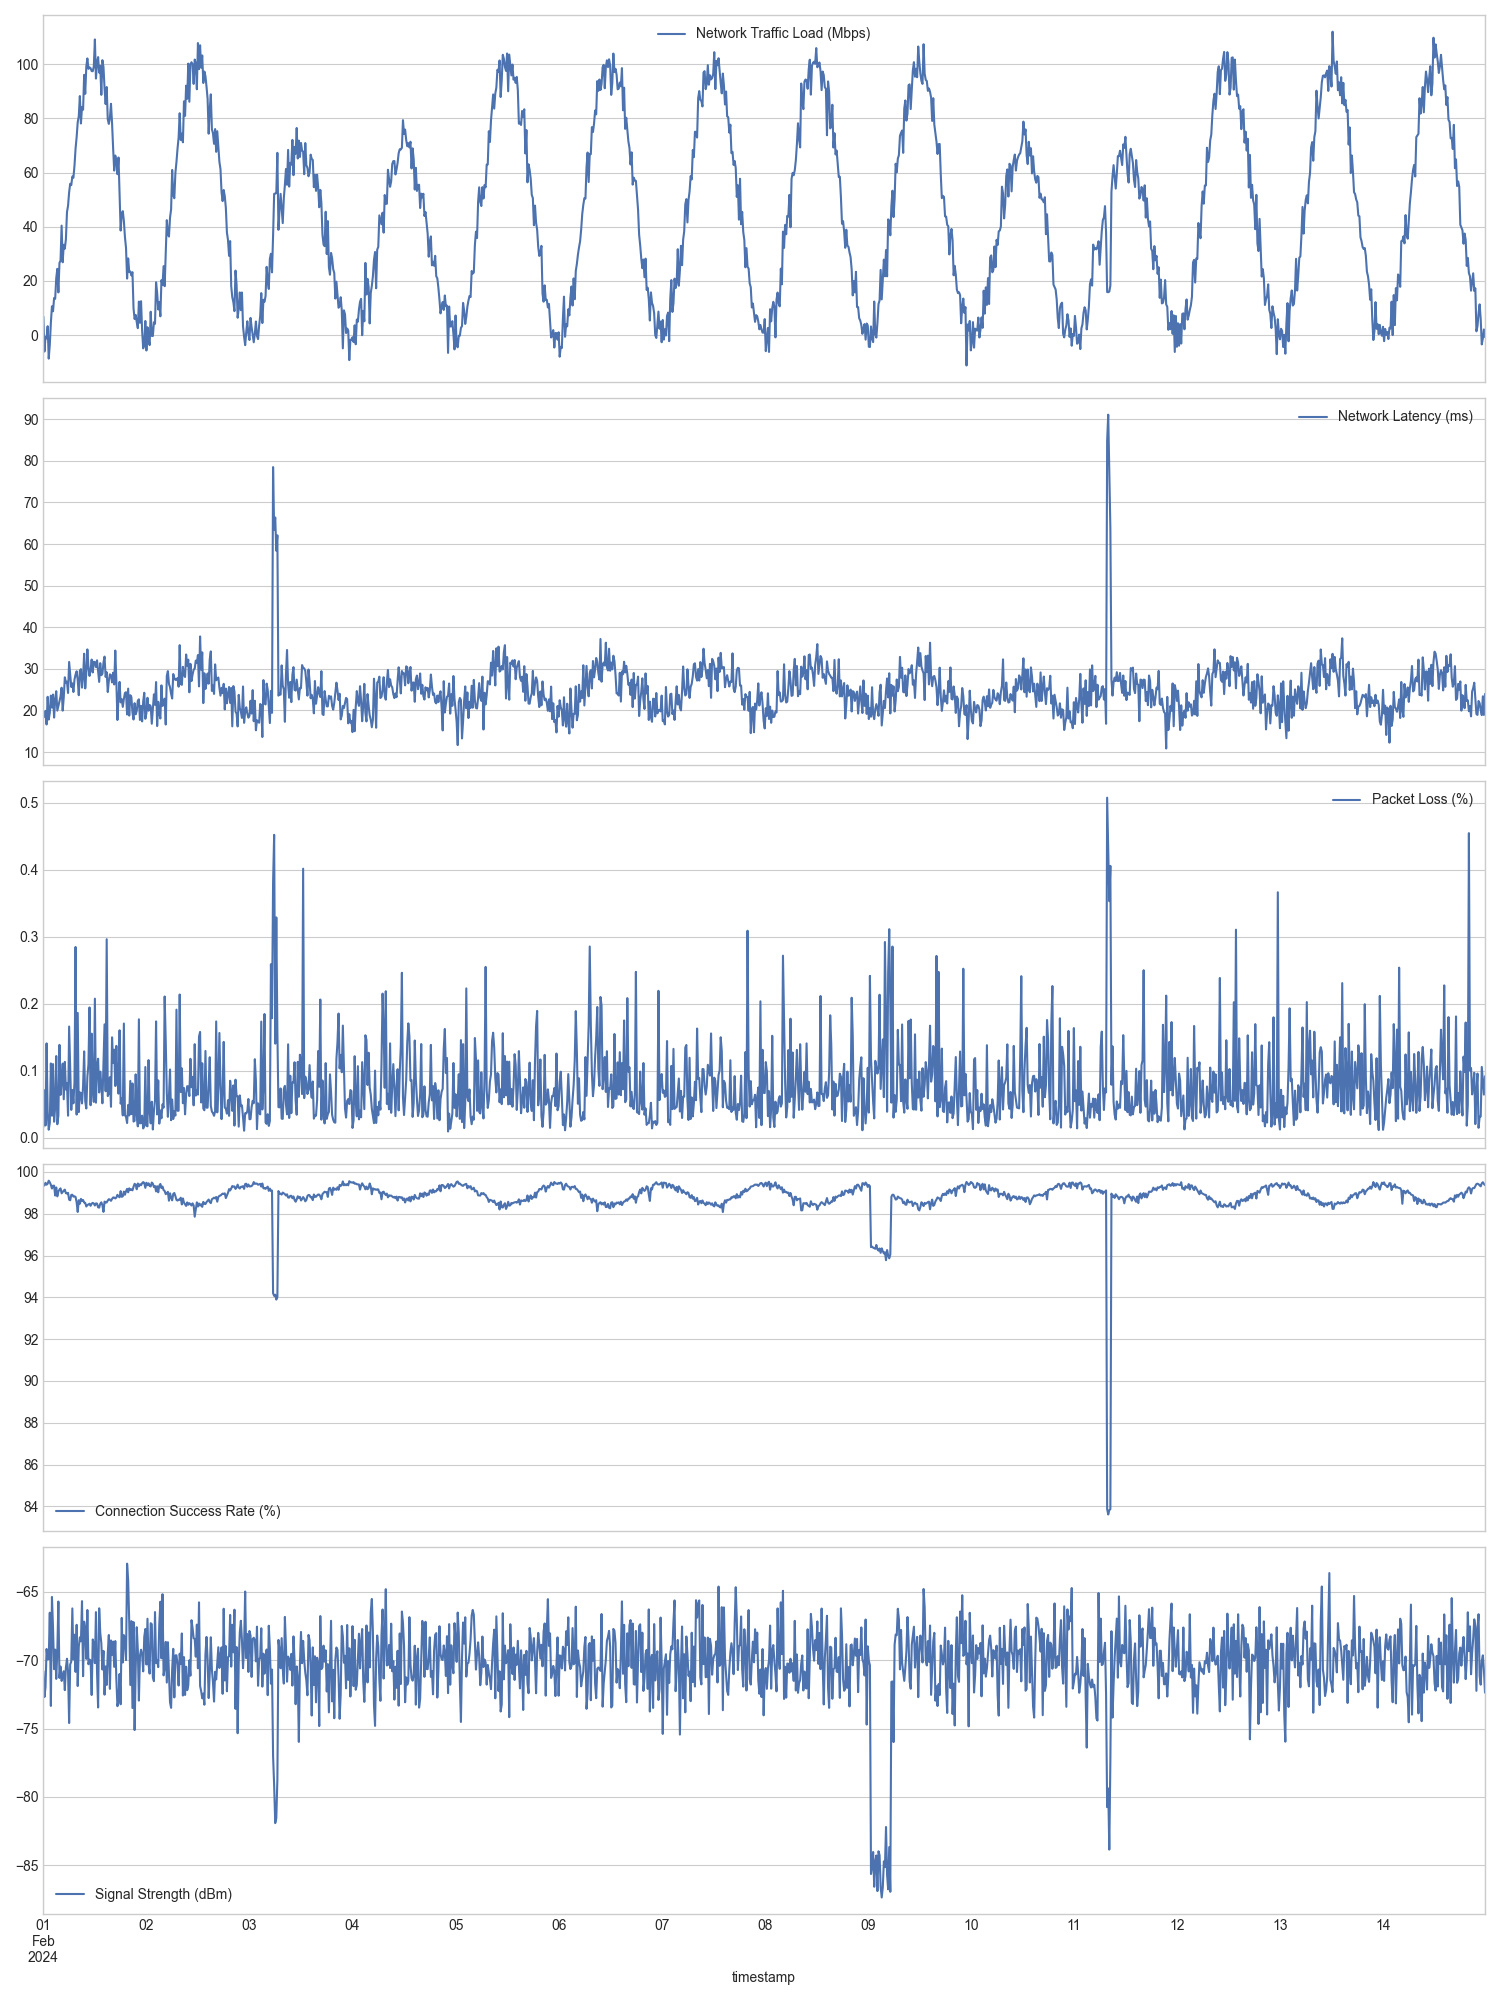

The file beside this chart, header and first rows:
timestamp, traffic_load_mbps, latency_ms, packet_loss_pct, conn_success_rate, signal_strength_dbm, hour_of_day, day_of_week, is_weekend, date, traffic_load_mbps_anomaly, latency_ms_anomaly, packet_loss_pct_anomaly, conn_success_rate_anomaly, signal_strength_dbm_anomaly, anomaly_count
2024-02-01 00:00:00, 6.845, 18.29, 0.0157, 99.37, -70.8, 0, 3, 0, 2024-02-01, False, False, False, False, False, 0
2024-02-01 00:15:00, -6.07, 18.52, 0.07054, 99.35, -72.7, 0, 3, 0, 2024-02-01, False, False, False, False, False, 0
2024-02-01 00:30:00, -0.6244, 19.89, 0.01798, 99.48, -71.97, 0, 3, 0, 2024-02-01, False, False, False, False, False, 0
2024-02-01 00:45:00, -1.205, 16.62, 0.1405, 99.39, -69.17, 0, 3, 0, 2024-02-01, False, False, False, False, False, 0
2024-02-01 01:00:00, 3.278, 23.28, 0.03803, 99.44, -69.94, 1, 3, 0, 2024-02-01, False, False, False, False, False, 0
2024-02-01 01:15:00, -8.678, 17.81, 0.01167, 99.58, -69.9, 1, 3, 0, 2024-02-01, False, False, False, False, False, 0
2024-02-01 01:30:00, -3.498, 19.43, 0.02192, 99.5, -66.52, 1, 3, 0, 2024-02-01, False, False, False, False, False, 0
2024-02-01 01:45:00, 4.569, 23.56, 0.1106, 99.39, -73.34, 1, 3, 0, 2024-02-01, False, False, False, False, False, 0
2024-02-01 02:00:00, 10.63, 20.69, 0.03255, 99.21, -65.36, 2, 3, 0, 2024-02-01, False, False, False, False, False, 0
2024-02-01 02:15:00, 8.803, 23.82, 0.1097, 99.34, -67.64, 2, 3, 0, 2024-02-01, False, False, False, False, False, 0
2024-02-01 02:30:00, 13.69, 18.28, 0.02356, 99.34, -70.65, 2, 3, 0, 2024-02-01, False, False, False, False, False, 0
2024-02-01 02:45:00, 13.39, 22.64, 0.04559, 98.87, -69.22, 2, 3, 0, 2024-02-01, False, False, False, False, False, 0
2024-02-01 03:00:00, 21.03, 24.62, 0.1216, 99.26, -71.37, 3, 3, 0, 2024-02-01, False, False, False, False, False, 0
2024-02-01 03:15:00, 24.46, 19.96, 0.01982, 98.83, -69.36, 3, 3, 0, 2024-02-01, False, False, False, False, False, 0
2024-02-01 03:30:00, 15.76, 21.04, 0.03287, 99.07, -65.7, 3, 3, 0, 2024-02-01, False, False, False, False, False, 0
2024-02-01 03:45:00, 26.64, 22.19, 0.1383, 99.16, -71.29, 3, 3, 0, 2024-02-01, False, False, False, False, False, 0
2024-02-01 04:00:00, 27.54, 23.38, 0.06364, 99.21, -70.46, 4, 3, 0, 2024-02-01, False, False, False, False, False, 0
2024-02-01 04:15:00, 40.41, 25.47, 0.0851, 98.98, -71.51, 4, 3, 0, 2024-02-01, False, False, False, False, False, 0
2024-02-01 04:30:00, 26.88, 19.95, 0.1104, 99.04, -71.19, 4, 3, 0, 2024-02-01, False, False, False, False, False, 0
2024-02-01 04:45:00, 33.34, 23.15, 0.05708, 99.11, -70.81, 4, 3, 0, 2024-02-01, False, False, False, False, False, 0
2024-02-01 05:00:00, 31.9, 27.96, 0.1129, 99.15, -72.19, 5, 3, 0, 2024-02-01, False, False, False, False, False, 0
2024-02-01 05:15:00, 35.38, 26.7, 0.07153, 98.98, -70.53, 5, 3, 0, 2024-02-01, False, False, False, False, False, 0
2024-02-01 05:30:00, 45.4, 26.92, 0.08148, 98.97, -69.89, 5, 3, 0, 2024-02-01, False, False, False, False, False, 0
2024-02-01 05:45:00, 47.76, 24.2, 0.03262, 99, -70.81, 5, 3, 0, 2024-02-01, False, False, False, False, False, 0
2024-02-01 06:00:00, 52.71, 31.66, 0.1657, 98.67, -74.6, 6, 3, 0, 2024-02-01, False, False, False, False, False, 0
2024-02-01 06:15:00, 55.87, 28.68, 0.1063, 98.65, -70.31, 6, 3, 0, 2024-02-01, False, False, False, False, False, 0
2024-02-01 06:30:00, 55.35, 25.65, 0.04127, 98.9, -70.09, 6, 3, 0, 2024-02-01, False, False, False, False, False, 0
2024-02-01 06:45:00, 58.54, 26.52, 0.07094, 98.91, -66.2, 6, 3, 0, 2024-02-01, False, False, False, False, False, 0
2024-02-01 07:00:00, 58.09, 24.43, 0.05104, 98.82, -69.95, 7, 3, 0, 2024-02-01, False, False, False, False, False, 0
2024-02-01 07:15:00, 62.57, 27.44, 0.08277, 98.84, -68.13, 7, 3, 0, 2024-02-01, False, False, False, False, False, 0
2024-02-01 07:30:00, 68.85, 28.66, 0.2844, 98.8, -70.85, 7, 3, 0, 2024-02-01, False, False, True, False, False, 1
2024-02-01 07:45:00, 73.1, 29.42, 0.03427, 98.55, -67.4, 7, 3, 0, 2024-02-01, False, False, False, False, False, 0
2024-02-01 08:00:00, 78.55, 27.31, 0.1859, 98.09, -71.89, 8, 3, 0, 2024-02-01, False, False, False, False, False, 0
2024-02-01 08:15:00, 80.82, 23.66, 0.038, 98.65, -68.99, 8, 3, 0, 2024-02-01, False, False, False, False, False, 0
2024-02-01 08:30:00, 88.22, 29.55, 0.06735, 98.48, -68.32, 8, 3, 0, 2024-02-01, False, False, False, False, False, 0
2024-02-01 08:45:00, 78.1, 29.93, 0.06633, 98.71, -68.61, 8, 3, 0, 2024-02-01, False, False, False, False, False, 0
2024-02-01 09:00:00, 84.19, 25.48, 0.05091, 98.61, -65.67, 9, 3, 0, 2024-02-01, False, False, False, False, False, 0
2024-02-01 09:15:00, 83.17, 28.04, 0.07677, 98.66, -71.17, 9, 3, 0, 2024-02-01, False, False, False, False, False, 0
2024-02-01 09:30:00, 96.05, 33.63, 0.1286, 98.53, -67.17, 9, 3, 0, 2024-02-01, False, False, False, False, False, 0
2024-02-01 09:45:00, 89.06, 25.3, 0.05412, 98.52, -67.69, 9, 3, 0, 2024-02-01, False, False, False, False, False, 0
2024-02-01 10:00:00, 99.08, 29.06, 0.04337, 98.35, -69.9, 10, 3, 0, 2024-02-01, False, False, False, False, False, 0
2024-02-01 10:15:00, 102.1, 34.67, 0.09065, 98.42, -66.32, 10, 3, 0, 2024-02-01, False, False, False, False, False, 0
2024-02-01 10:30:00, 98.26, 30.3, 0.1091, 98.44, -70.29, 10, 3, 0, 2024-02-01, False, False, False, False, False, 0
2024-02-01 10:45:00, 98.81, 28.3, 0.1942, 98.48, -69.96, 10, 3, 0, 2024-02-01, False, False, False, False, False, 0
2024-02-01 11:00:00, 98.49, 29.83, 0.04824, 98.38, -70.01, 11, 3, 0, 2024-02-01, False, False, False, False, False, 0
2024-02-01 11:15:00, 97.45, 32.22, 0.155, 98.48, -72.55, 11, 3, 0, 2024-02-01, False, False, False, False, False, 0
2024-02-01 11:30:00, 97.39, 29.13, 0.07212, 98.52, -68.48, 11, 3, 0, 2024-02-01, False, False, False, False, False, 0
2024-02-01 11:45:00, 99.16, 31.71, 0.05319, 98.49, -68.79, 11, 3, 0, 2024-02-01, False, False, False, False, False, 0
2024-02-01 12:00:00, 109.1, 31.62, 0.2072, 98.4, -70.21, 12, 3, 0, 2024-02-01, False, False, True, False, False, 1
2024-02-01 12:15:00, 94.68, 30.42, 0.05202, 98.5, -66.47, 12, 3, 0, 2024-02-01, False, False, False, False, False, 0
2024-02-01 12:30:00, 100.6, 32.04, 0.1063, 98.49, -70.87, 12, 3, 0, 2024-02-01, False, False, False, False, False, 0
2024-02-01 12:45:00, 102.6, 29.38, 0.1176, 98.31, -73.46, 12, 3, 0, 2024-02-01, False, False, False, False, False, 0
2024-02-01 13:00:00, 96.87, 26.85, 0.06721, 98.29, -66.2, 13, 3, 0, 2024-02-01, False, False, False, False, False, 0
2024-02-01 13:15:00, 99.43, 31.37, 0.09838, 98.48, -67.98, 13, 3, 0, 2024-02-01, False, False, False, False, False, 0
2024-02-01 13:30:00, 88.67, 28.47, 0.07909, 98.55, -68.75, 13, 3, 0, 2024-02-01, False, False, False, False, False, 0
2024-02-01 13:45:00, 101.5, 28.8, 0.0511, 98.41, -70.68, 13, 3, 0, 2024-02-01, False, False, False, False, False, 0
2024-02-01 14:00:00, 98.96, 31.47, 0.111, 98.09, -69.32, 14, 3, 0, 2024-02-01, False, False, False, False, False, 0
2024-02-01 14:15:00, 91.08, 32.94, 0.1689, 98.58, -72.52, 14, 3, 0, 2024-02-01, False, False, False, False, False, 0
2024-02-01 14:30:00, 85.27, 28.06, 0.06911, 98.54, -70.45, 14, 3, 0, 2024-02-01, False, False, False, False, False, 0
2024-02-01 14:45:00, 91.56, 29.18, 0.2959, 98.54, -71.81, 14, 3, 0, 2024-02-01, False, False, True, False, False, 1
... 1,284 more rows
